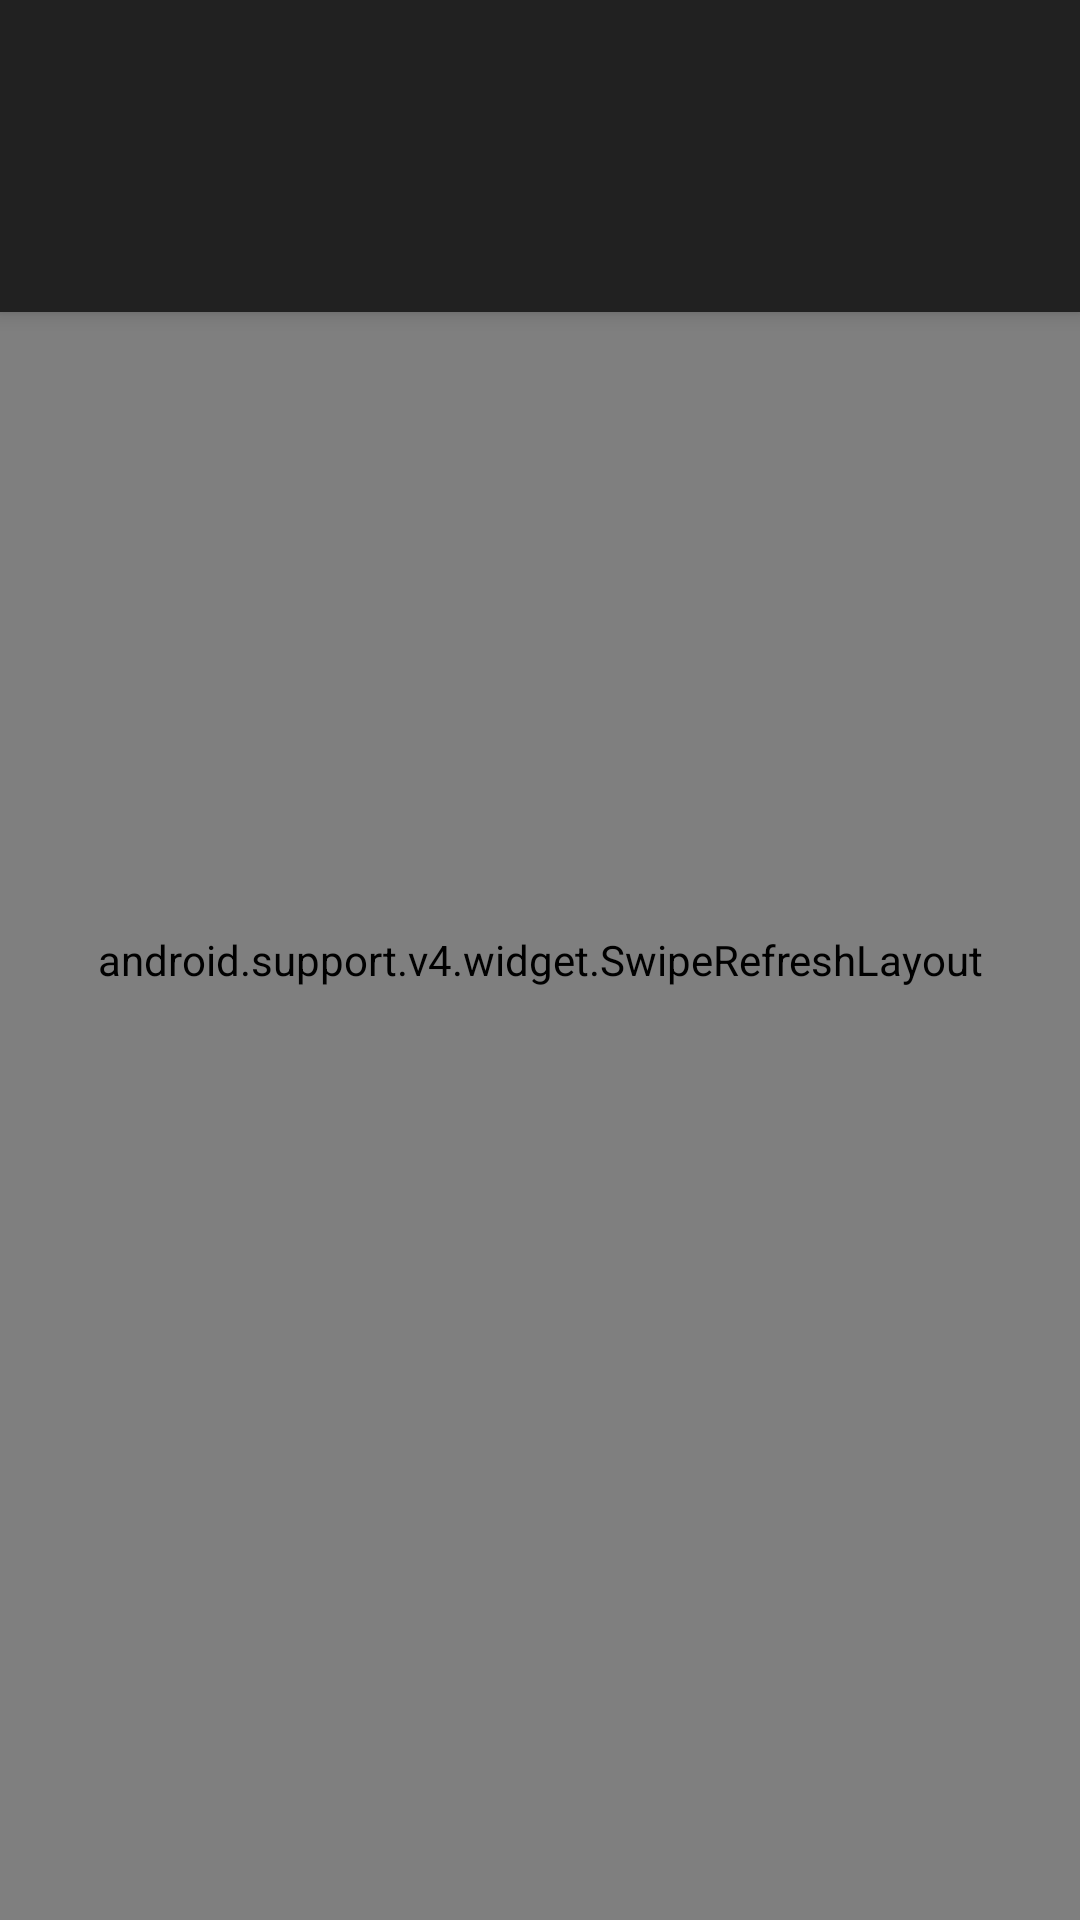

Layout XML and referenced resources for this Android screen:
<!-- AndroidManifest.xml: application theme AppTheme -->
<!-- res/layout/content_timeline.xml -->
<android.support.design.widget.CoordinatorLayout xmlns:android="http://schemas.android.com/apk/res/android"
    xmlns:app="http://schemas.android.com/apk/res-auto"
    android:layout_width="match_parent"
    android:layout_height="match_parent"
    android:id="@+id/main_layout">

    <android.support.design.widget.AppBarLayout
        android:layout_width="match_parent"
        android:layout_height="wrap_content"
        android:theme="@style/ThemeOverlay.AppCompat.Dark.ActionBar">

        <android.support.v7.widget.Toolbar
            android:id="@+id/toolbar"
            android:layout_width="match_parent"
            android:layout_height="?attr/actionBarSize"
            android:background="?attr/colorPrimary"
            app:layout_scrollFlags="scroll|enterAlways"
            app:popupTheme="@style/ThemeOverlay.AppCompat.Light" />

        <android.support.design.widget.TabLayout
            android:id="@+id/tabs"
            android:layout_width="match_parent"
            android:layout_height="wrap_content"
            app:tabMode="fixed"
            app:tabGravity="fill"  />
    </android.support.design.widget.AppBarLayout>
    <android.support.v4.widget.SwipeRefreshLayout
        xmlns:android="http://schemas.android.com/apk/res/android"
        android:id="@+id/swipeContainer"
        android:layout_width="match_parent"
        android:layout_height="match_parent"/>
    <android.support.v4.view.ViewPager
        android:id="@+id/viewpager"
        android:layout_width="match_parent"
        android:layout_height="match_parent"
        app:layout_behavior="@string/appbar_scrolling_view_behavior"/>

</android.support.design.widget.CoordinatorLayout>
<!-- resources referenced by this layout -->
<resources>
  <style name="AppTheme" parent="AppBaseTheme">
          
      </style>
  <style name="AppBaseTheme" parent="Theme.AppCompat.Light.DarkActionBar">
          
      </style>
</resources>
